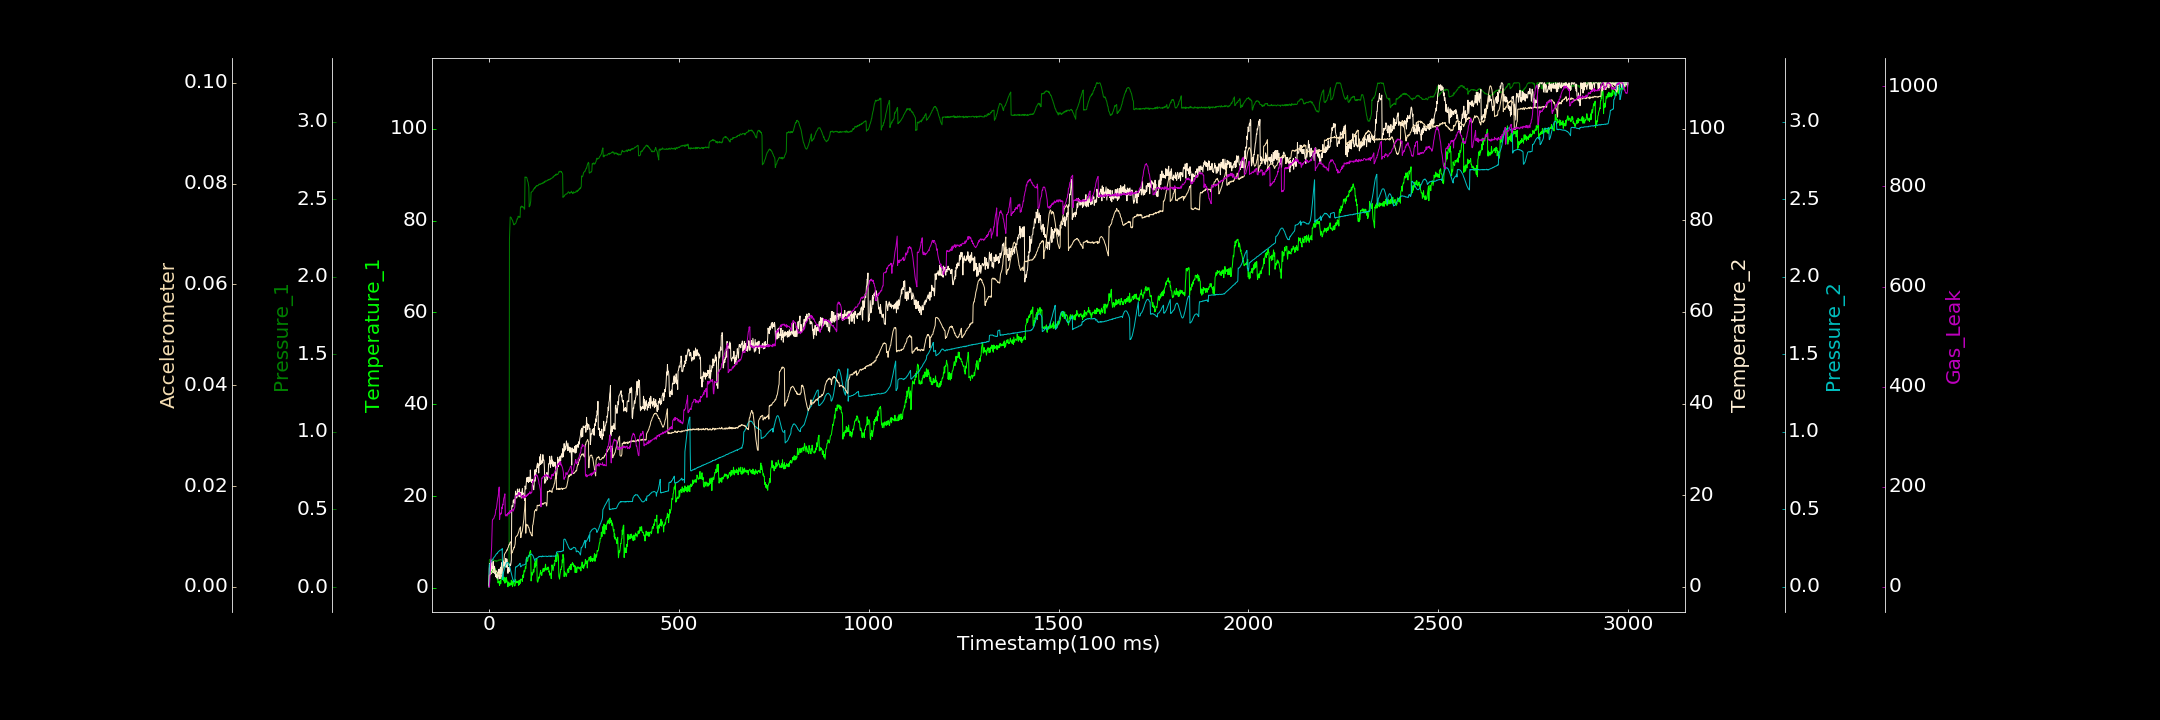

Source data for this figure (header and first rows):
0.000000000, 0.497350855, 0.001673225, 0.000000000, 0.000671817, 0.000000000, 0.867151815
1, 1.701, 0.1705, 3.983, 0.1419, 0.002273, 0.06027
2, 3.308, 0.1783, 5.056, 0.1454, 0.002306, 10.78
3, 3.28, 0.1762, 5.126, 0.1485, 0.002464, 25.73
4, 4.053, 0.1782, 2.825, 0.1526, 0.002438, 38.47
5, 3.015, 0.1797, 4.663, 0.1581, 0.002654, 53.19
6, 3.702, 0.1807, 5.809, 0.1608, 0.002618, 65.9
7, 3.827, 0.1802, 3.477, 0.1675, 0.002746, 79.52
8, 3.349, 0.1775, 4.41, 0.1697, 0.002794, 107
9, 4.286, 0.1753, 4.103, 0.1738, 0.002899, 132.3
10, 4.448, 0.1786, 3.997, 0.1764, 0.003155, 135.1
11, 4.481, 0.1732, 5.546, 0.183, 0.003061, 135.2
12, 3.96, 0.1777, 3.072, 0.1856, 0.00306, 136
13, 4.35, 0.1653, 3.806, 0.1904, 0.003172, 136.9
14, 3.326, 0.169, 4.497, 0.1923, 0.003323, 139.3
15, 3.856, 0.1698, 4.288, 0.1945, 0.003263, 142.2
16, 4.214, 0.1693, 2.783, 0.199, 0.003158, 142.8
17, 3.472, 0.1687, 3.313, 0.2025, 0.003152, 146.8
18, 3.594, 0.1713, 2.186, 0.207, 0.003144, 154.4
19, 3.134, 0.1634, 2.678, 0.2109, 0.003212, 154.7
20, 2.454, 0.1668, 2.764, 0.2123, 0.002959, 158.8
21, 2.785, 0.1704, 1.914, 0.2164, 0.002952, 164.9
22, 1.857, 0.1682, 3.116, 0.2156, 0.002935, 171.7
23, 1.912, 0.1683, 2.337, 0.2219, 0.002439, 176.7
24, 1.09, 0.17, 1.682, 0.225, 0.002352, 180
25, 1.466, 0.1717, 3.705, 0.2271, 0.002448, 185.3
26, 1.468, 0.1761, 2.362, 0.2295, 0.002635, 194.2
27, 1.11, 0.1739, 3.842, 0.2319, 0.002434, 199.5
28, 0.5555, 0.1744, 3.367, 0.2347, 0.002538, 134.3
29, 1.388, 0.1723, 1.722, 0.2361, 0.002427, 143.8
30, 1.609, 0.1774, 4.004, 0.2373, 0.002512, 147.2
31, 0.915, 0.1783, 4.278, 0.2382, 0.001808, 144.8
32, 1.752, 0.1753, 2.83, 0.2387, 0.00217, 147.8
33, 2.123, 0.1749, 4.924, 0.2405, 0.002141, 146.4
34, 2.096, 0.1749, 5.29, 0.2397, 0.002581, 159.2
35, 2.775, 0.1739, 2.942, 0.2472, 0.003103, 156.4
36, 2.665, 0.1698, 3.522, 0.04705, 0.003382, 165
37, 2.206, 0.1651, 4.749, 0.04781, 0.003816, 163.4
38, 2.19, 0.1698, 5.599, 0.09084, 0.004249, 171
39, 1.491, 0.128, 4.68, 0.1001, 0.004864, 177
40, 2.341, 0.1296, 5.363, 0.1106, 0.005581, 178.4
41, 1.726, 0.131, 4.856, 0.1177, 0.006506, 181.6
42, 1.037, 0.1304, 4.312, 0.1264, 0.006554, 185.8
43, 1.794, 0.132, 5.661, 0.1344, 0.006733, 143.8
44, 2.196, 0.1326, 6.204, 0.1394, 0.006818, 141.8
45, 1.225, 0.1329, 4.318, 0.1464, 0.006928, 141.6
46, 2.246, 0.1366, 4.265, 0.1529, 0.007063, 144.8
47, 1.611, 0.1404, 6.1, 0.1564, 0.007311, 143.2
48, 1.52, 0.1418, 5.457, 0.1568, 0.007269, 141.5
49, 1.178, 0.137, 4.026, 0.1578, 0.007484, 146.4
50, 0.2497, 0.1421, 2.937, 0.1562, 0.007759, 144.3
51, 0.9034, 0.1426, 3.819, 0.1529, 0.007832, 147.9
52, 1.307, 0.1397, 4.192, 0.1486, 0.008202, 148.9
53, 0.9874, 0.1364, 3.314, 0.1405, 0.008371, 146
54, 0.8538, 2.24, 4.2, 0.1338, 0.008357, 149.3
55, 0.4929, 2.322, 4.998, 0.127, 0.008699, 151.9
56, 1.041, 2.385, 4.622, 0.1157, 0.008821, 147.7
57, 0.7544, 2.385, 4.672, 0.1052, 0.008927, 152.4
58, 0.7361, 2.383, 5.196, 0.0963, 0.008782, 150.5
59, 1.697, 2.378, 5.885, 0.08573, 0.006487, 151.6
60, 0.674, 2.371, 17.27, 0.07561, 0.006638, 151.1
... 2,939 more rows
